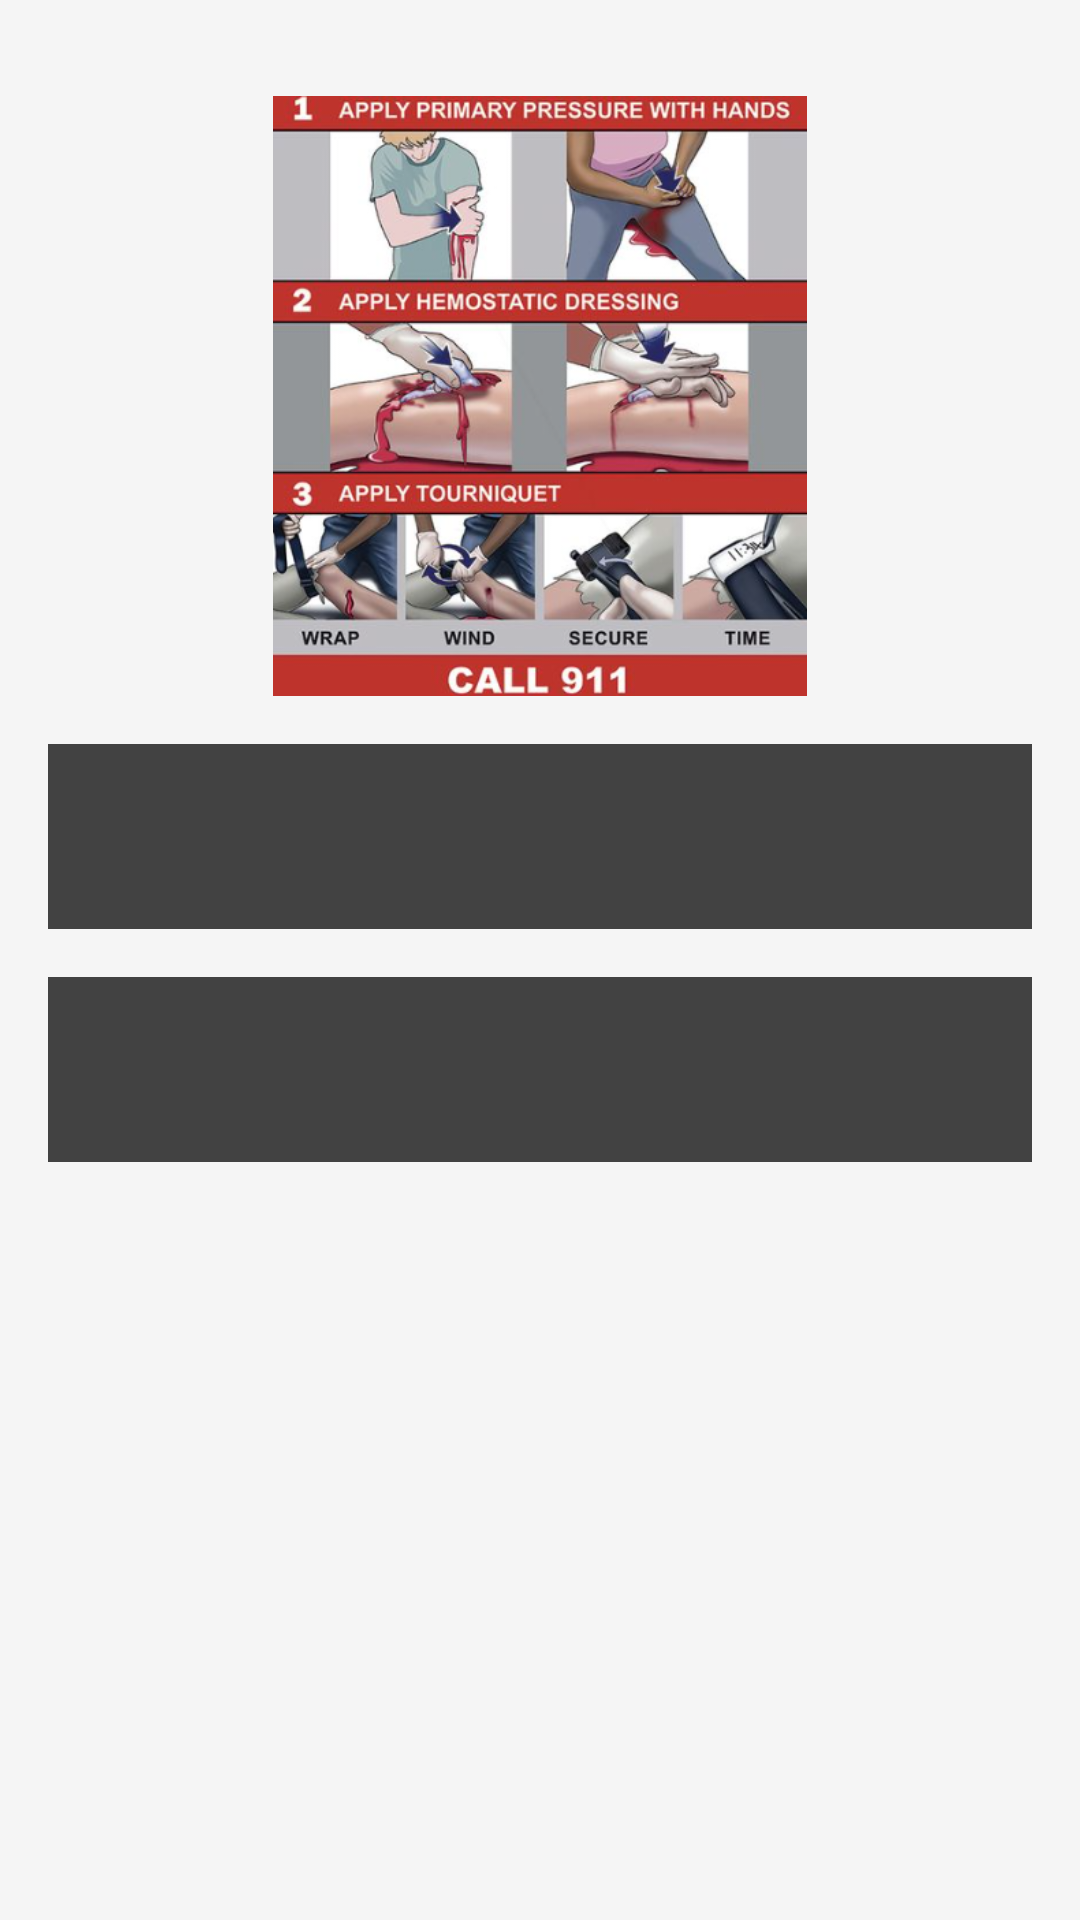

Layout XML and referenced resources for this Android screen:
<!-- AndroidManifest.xml: application theme Theme.FirstAidApp -->
<!-- res/layout/fragment_bleeding.xml -->
<?xml version="1.0" encoding="utf-8"?>
<androidx.constraintlayout.widget.ConstraintLayout xmlns:android="http://schemas.android.com/apk/res/android"
    xmlns:app="http://schemas.android.com/apk/res-auto"
    xmlns:tools="http://schemas.android.com/tools"
    android:layout_width="match_parent"
    android:layout_height="match_parent"
    android:background="@color/light_gray"
    tools:context=".View.BleedingFragment">

    <androidx.core.widget.NestedScrollView
        android:layout_width="match_parent"
        android:layout_height="match_parent"
        android:fillViewport="true"
        app:layout_constraintTop_toTopOf="parent"
        app:layout_constraintBottom_toBottomOf="parent">

        <LinearLayout
            android:layout_width="match_parent"
            android:layout_height="wrap_content"
            android:orientation="vertical"
            android:padding="16dp">

            <ImageView
                android:id="@+id/img_bleeding_aid"
                android:layout_width="match_parent"
                android:layout_height="200dp"
                android:src="@drawable/bleeding_aid"
                android:layout_marginTop="16dp" />

            <androidx.cardview.widget.CardView
                android:layout_width="match_parent"
                android:layout_height="wrap_content"
                app:cardElevation="1dp"
                android:layout_marginTop="16dp"
                android:padding="16dp">

                <TextView
                    android:id="@+id/text_bleeding_steps"
                    android:layout_width="match_parent"
                    android:layout_height="wrap_content"
                    android:gravity="start|top"
                    android:lineSpacingExtra="8dp"
                    android:padding="20dp"
                    android:textColor="#333333"
                    android:textSize="16sp" />
            </androidx.cardview.widget.CardView>

            <androidx.cardview.widget.CardView
                android:layout_width="match_parent"
                android:layout_height="wrap_content"
                app:cardElevation="1dp"
                android:layout_marginTop="16dp"
                android:padding="16dp">

                <TextView
                    android:id="@+id/text_bleeding_emergency"
                    android:layout_width="match_parent"
                    android:layout_height="wrap_content"
                    android:textSize="16sp"
                    android:textColor="#333333"
                    android:lineSpacingExtra="8dp"
                    android:padding="20dp"
                    android:gravity="start|top" />
            </androidx.cardview.widget.CardView>
        </LinearLayout>
    </androidx.core.widget.NestedScrollView>

</androidx.constraintlayout.widget.ConstraintLayout>
<!-- resources referenced by this layout -->
<resources>
  <color name="light_gray">#F5F5F5</color>
  <!-- drawable bleeding_aid: png bitmap (drawable, 306468 bytes) -->
</resources>
